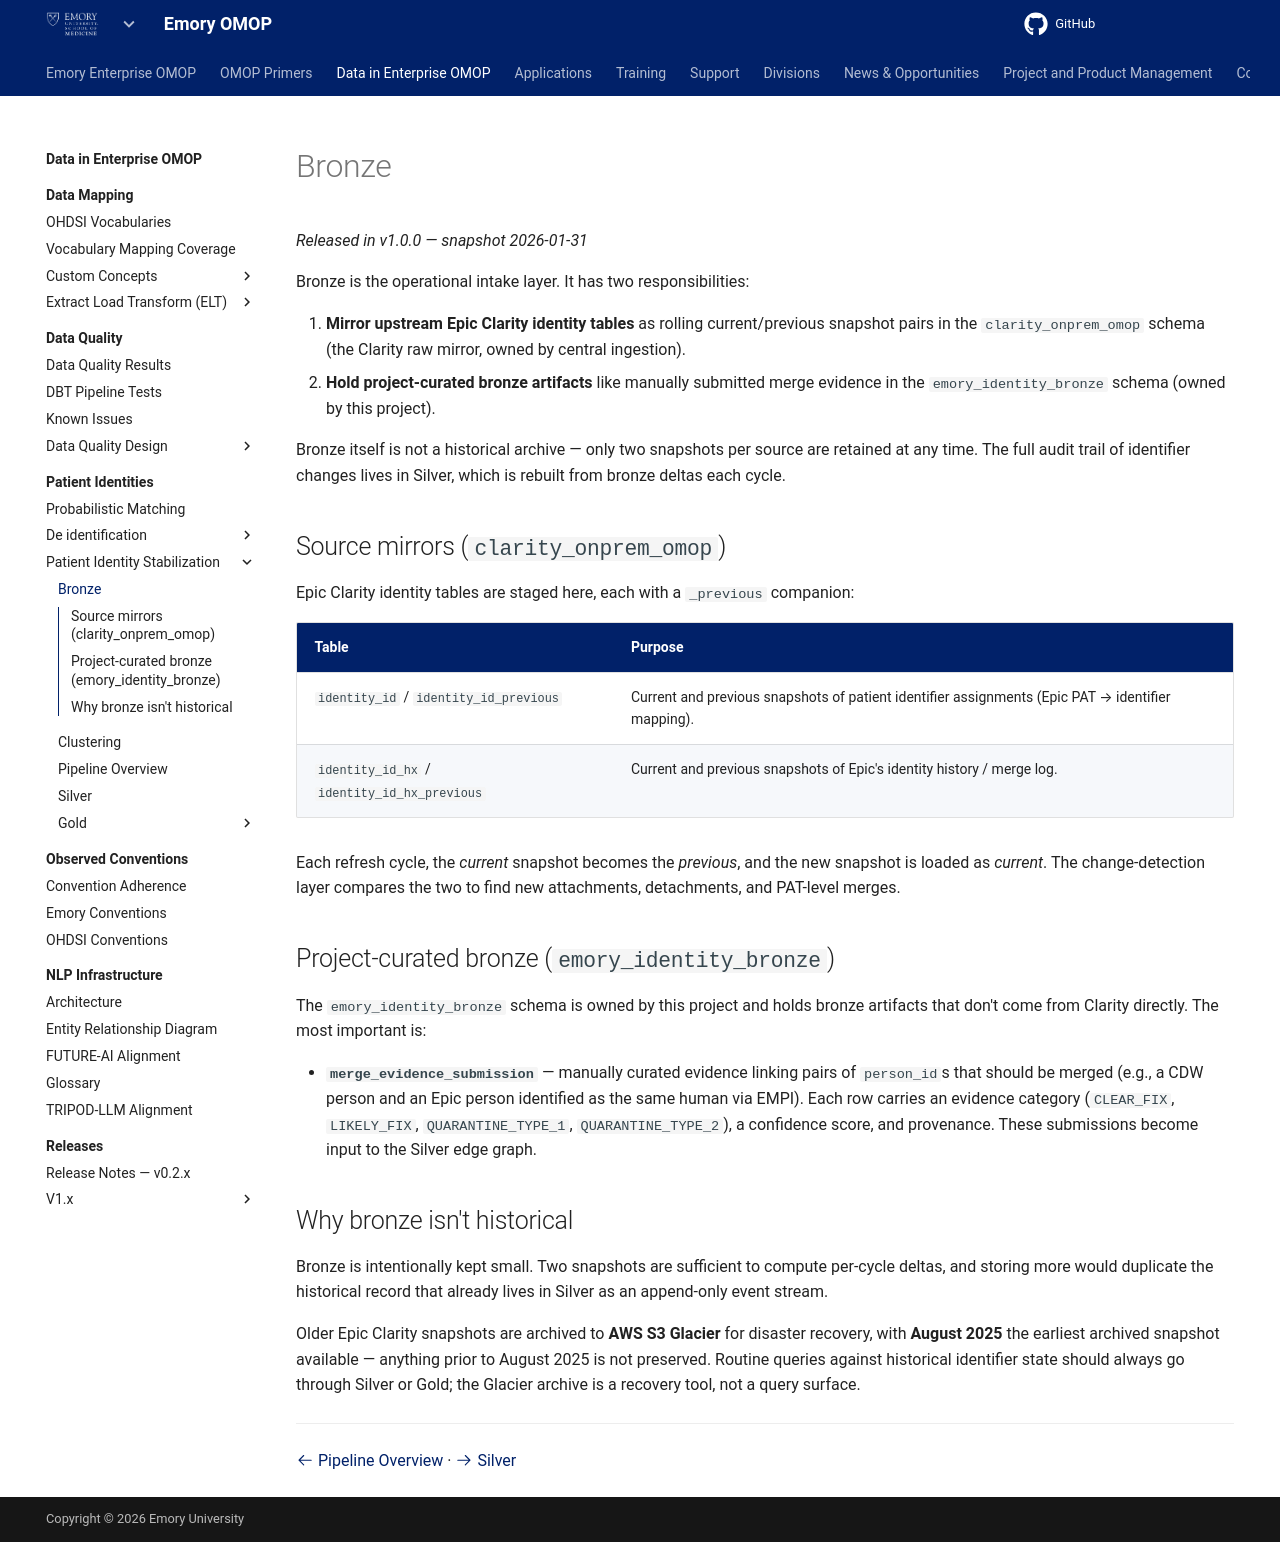

repository: Emory-OMOP/info · page: Data in Enterprise OMOP/Patient Identities/Patient Identity Stabilization/Bronze/index.html · generator: mkdocs

---
hide:
  - footer
title: Bronze
---

# Bronze

*Released in v1.0.0 — snapshot 2026-01-31*

Bronze is the operational intake layer. It has two responsibilities:

1. **Mirror upstream Epic Clarity identity tables** as rolling current/previous snapshot pairs in the `clarity_onprem_omop` schema (the Clarity raw mirror, owned by central ingestion).
2. **Hold project-curated bronze artifacts** like manually submitted merge evidence in the `emory_identity_bronze` schema (owned by this project).

Bronze itself is not a historical archive — only two snapshots per source are retained at any time. The full audit trail of identifier changes lives in Silver, which is rebuilt from bronze deltas each cycle.

## Source mirrors (`clarity_onprem_omop`)

Epic Clarity identity tables are staged here, each with a `_previous` companion:

| Table | Purpose |
|---|---|
| `identity_id` / `identity_id_previous` | Current and previous snapshots of patient identifier assignments (Epic PAT → identifier mapping). |
| `identity_id_hx` / `identity_id_hx_previous` | Current and previous snapshots of Epic's identity history / merge log. |

Each refresh cycle, the *current* snapshot becomes the *previous*, and the new snapshot is loaded as *current*. The change-detection layer compares the two to find new attachments, detachments, and PAT-level merges.

## Project-curated bronze (`emory_identity_bronze`)

The `emory_identity_bronze` schema is owned by this project and holds bronze artifacts that don't come from Clarity directly. The most important is:

- **`merge_evidence_submission`** — manually curated evidence linking pairs of `person_id`s that should be merged (e.g., a CDW person and an Epic person identified as the same human via EMPI). Each row carries an evidence category (`CLEAR_FIX`, `LIKELY_FIX`, `QUARANTINE_TYPE_1`, `QUARANTINE_TYPE_2`), a confidence score, and provenance. These submissions become input to the Silver edge graph.

## Why bronze isn't historical

Bronze is intentionally kept small. Two snapshots are sufficient to compute per-cycle deltas, and storing more would duplicate the historical record that already lives in Silver as an append-only event stream.

Older Epic Clarity snapshots are archived to **AWS S3 Glacier** for disaster recovery, with **August 2025** the earliest archived snapshot available — anything prior to August 2025 is not preserved. Routine queries against historical identifier state should always go through Silver or Gold; the Glacier archive is a recovery tool, not a query surface.

---

[:octicons-arrow-left-24: Pipeline Overview](../Pipeline%20Overview.md) · [:octicons-arrow-right-24: Silver](../Silver/index.md)
